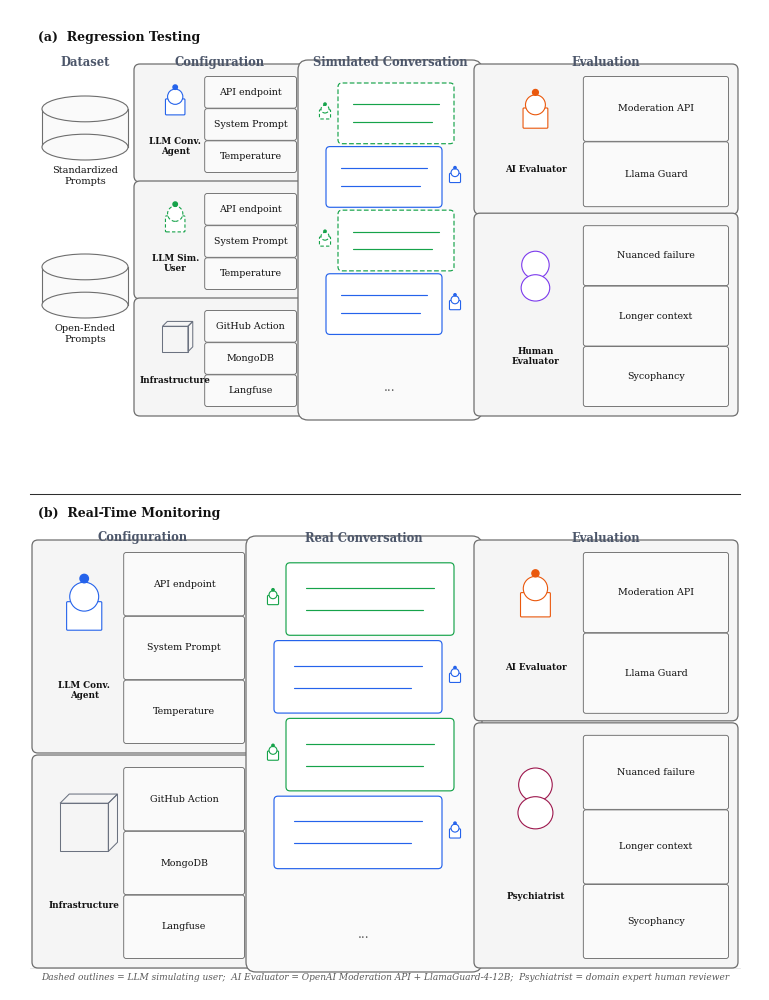

The matplotlib source for this figure: (Note: this script raises an exception after producing the figure.)
"""
Consolidated procedure figure.
(a) Regression testing procedure   — 0828_regtest_procedure.drawio.pdf
(b) Real-time monitoring procedure — 0828_real_time_procedure.drawio.pdf

Four columns for (a): Dataset | Configuration | Simulated Conversation | Evaluation
Three columns for (b):          Configuration | Real Conversation      | Evaluation

ACM TIST minimal style matching other diagrams in this project.
"""

import matplotlib
matplotlib.use("Agg")
import matplotlib.pyplot as plt
from matplotlib.patches import FancyBboxPatch, Ellipse

plt.rcParams.update({
    "font.family": "serif",
    "font.serif": ["Times New Roman", "Times", "DejaVu Serif"],
    "font.size": 8.5,
    "axes.unicode_minus": False,
    "figure.dpi": 300,
    "pdf.fonttype": 42,
    "ps.fonttype": 42,
})

C_BG     = "#FFFFFF"
C_TEXT   = "#111111"
C_MUTED  = "#5A5A5A"
C_LINE   = "#2E2E2E"
C_BORDER = "#6E6E6E"
C_FILL   = "#F5F5F5"
C_SUB    = "#FAFAFA"
C_ACCENT = "#4C566A"

# Role colours (match original drawio hues, kept muted for print)
COL_AGENT = "#2563EB"   # blue   – LLM conversational agent
COL_SIM   = "#16A34A"   # green  – LLM simulating user
COL_AIE   = "#EA580C"   # orange – AI evaluator
COL_HUM   = "#7C3AED"   # purple – human evaluator
COL_PSY   = "#9D174D"   # rose   – psychiatrist
COL_INFRA = "#6B7280"   # gray   – infrastructure

FIG_W, FIG_H = 7.5, 9.8
fig = plt.figure(figsize=(FIG_W, FIG_H), facecolor=C_BG)
ax  = fig.add_axes([0, 0, 1, 1], facecolor=C_BG)
ax.set_xlim(0, FIG_W)
ax.set_ylim(0, FIG_H)
ax.axis("off")

# ── Primitive helpers ─────────────────────────────────────────────────────────

def rbox(x, y, w, h, fc=C_FILL, ec=C_BORDER, lw=0.85, r=0.05, z=3):
    ax.add_patch(FancyBboxPatch((x, y), w, h,
                                boxstyle=f"round,pad={r}",
                                linewidth=lw, edgecolor=ec,
                                facecolor=fc, zorder=z))

def txt(x, y, s, fs=8.0, ha="center", va="center",
        w="normal", c=C_TEXT, italic=False, z=5):
    ax.text(x, y, s, ha=ha, va=va, fontsize=fs,
            fontweight=w, color=c,
            style="italic" if italic else "normal", zorder=z)

def col_hdr(cx, y, label, fs=8.3):
    txt(cx, y, label, fs=fs, w="bold", c=C_ACCENT)

def ibox(x, y, w, h, label, fs=7.0):
    """Plain item box."""
    rbox(x, y, w, h, fc=C_SUB, ec=C_BORDER, lw=0.65, r=0.025)
    txt(x + w/2, y + h/2, label, fs=fs)

# ── Icon primitives ───────────────────────────────────────────────────────────

def agent_icon(cx, cy, sz, color, dashed=False):
    """Small robot-style icon: round head + square body."""
    ls = (0, (3, 2)) if dashed else "solid"
    fc = C_BG
    # body
    bw, bh = sz * 0.55, sz * 0.44
    ax.add_patch(FancyBboxPatch((cx - bw/2, cy - sz*0.28), bw, bh,
                                boxstyle="round,pad=0.01",
                                linewidth=0.8, linestyle=ls,
                                edgecolor=color, facecolor=fc, zorder=6))
    # head
    hr = sz * 0.24
    ax.add_patch(plt.Circle((cx, cy + sz*0.26), hr,
                             linewidth=0.8, linestyle=ls,
                             edgecolor=color, facecolor=fc, zorder=6))
    # antenna dot
    ax.add_patch(plt.Circle((cx, cy + sz*0.26 + hr + sz*0.06),
                             sz * 0.07, color=color, zorder=7))


def person_icon(cx, cy, sz, color):
    """Simple person: circle head + oval torso."""
    ax.add_patch(plt.Circle((cx, cy + sz*0.30), sz*0.24,
                             linewidth=0.8, edgecolor=color,
                             facecolor=C_BG, zorder=6))
    ax.add_patch(Ellipse((cx, cy - sz*0.10), sz*0.50, sz*0.46,
                          linewidth=0.8, edgecolor=color,
                          facecolor=C_BG, zorder=6))


def cube_icon(cx, cy, sz, color):
    """3-D cube outline."""
    s = sz * 0.40
    off = s * 0.38
    def poly(pts):
        ax.add_patch(plt.Polygon(pts, closed=True, fill=False,
                                 edgecolor=color, linewidth=0.75, zorder=6))
    poly([(cx-s, cy-s), (cx+s, cy-s), (cx+s, cy+s), (cx-s, cy+s)])
    poly([(cx-s, cy+s), (cx-s+off, cy+s+off),
          (cx+s+off, cy+s+off), (cx+s, cy+s)])
    poly([(cx+s, cy-s), (cx+s+off, cy-s+off),
          (cx+s+off, cy+s+off), (cx+s, cy+s)])


def cylinder(cx, cy, cw, ch, label):
    """Dataset cylinder."""
    ew, eh = cw, cw * 0.30
    # sides
    ax.add_patch(plt.Polygon(
        [(cx-ew/2, cy-ch/2+eh/2), (cx-ew/2, cy+ch/2-eh/2),
         (cx+ew/2, cy+ch/2-eh/2), (cx+ew/2, cy-ch/2+eh/2)],
        closed=True, facecolor=C_SUB, edgecolor=C_SUB, lw=0, zorder=3))
    ax.plot([cx-ew/2]*2, [cy-ch/2+eh/2, cy+ch/2-eh/2],
            color=C_BORDER, lw=0.8, zorder=4)
    ax.plot([cx+ew/2]*2, [cy-ch/2+eh/2, cy+ch/2-eh/2],
            color=C_BORDER, lw=0.8, zorder=4)
    # bottom ellipse
    ax.add_patch(Ellipse((cx, cy-ch/2+eh/2), ew, eh,
                          lw=0.8, edgecolor=C_BORDER, facecolor=C_SUB, zorder=4))
    # top ellipse
    ax.add_patch(Ellipse((cx, cy+ch/2-eh/2), ew, eh,
                          lw=0.8, edgecolor=C_BORDER, facecolor=C_SUB, zorder=5))
    txt(cx, cy-ch/2-0.16, label, fs=7.0)

# ── Compound components ───────────────────────────────────────────────────────

def config_group(x, y, w, h, icon_fn, title, items):
    """
    Rounded group box: icon+title in left ~40%, stacked item boxes in right ~60%.
    """
    rbox(x, y, w, h, fc=C_FILL, ec=C_BORDER, lw=0.9, r=0.06)

    # left zone centre x
    lz = x + w * 0.22
    icon_fn(lz, y + h * 0.67, h * 0.30)
    txt(lz, y + h * 0.28, title, fs=6.3, w="bold")

    # right zone: stacked item boxes
    n  = len(items)
    ix = x + w * 0.42
    iw = w - w * 0.42 - 0.06
    pad_top = 0.09
    gap     = 0.055
    ih = (h - pad_top - gap * (n - 1)) / n - 0.02

    for k, label in enumerate(items):
        iy = y + h - pad_top - (k + 1) * ih - k * gap
        ibox(ix, iy, iw, ih, label, fs=6.8)


def eval_group(x, y, w, h, icon_fn, title, items):
    """Same layout as config_group, used for evaluation column."""
    config_group(x, y, w, h, icon_fn, title, items)


def conv_panel(x, y, w, h, left_color, right_color,
               left_dashed=True, right_dashed=False):
    """
    Rounded outer border containing alternating speech-bubble pairs.
    Left bubbles = simulated/participant side; right = agent side.
    """
    rbox(x, y, w, h, fc=C_SUB, ec=C_BORDER, lw=0.9, r=0.10)

    icon_w = 0.22              # fixed icon zone width (left or right)
    pad_x  = 0.06             # inner horizontal padding
    bw     = w - 2*icon_w - 2*pad_x   # bubble width fills remaining space
    bh     = h * 0.155        # bubble height
    gap    = h * 0.032        # vertical gap between bubbles
    pad_t  = h * 0.050        # top padding inside panel
    isz    = min(icon_w * 0.75, 0.22)  # icon size

    pairs = [
        ("left",  left_color,  left_dashed),
        ("right", right_color, right_dashed),
        ("left",  left_color,  left_dashed),
        ("right", right_color, right_dashed),
    ]

    for i, (side, color, dashed) in enumerate(pairs):
        by = y + h - pad_t - bh/2 - i * (bh + gap)
        ls = (0, (4, 2)) if dashed else "solid"

        if side == "left":
            icon_cx = x + pad_x + icon_w / 2
            bx_left = x + pad_x + icon_w + pad_x
        else:
            icon_cx = x + w - pad_x - icon_w / 2
            bx_left = x + w - pad_x - icon_w - pad_x - bw

        bcx = bx_left + bw / 2

        # bubble
        ax.add_patch(FancyBboxPatch((bx_left, by - bh/2), bw, bh,
                                    boxstyle="round,pad=0.04",
                                    linewidth=0.85, linestyle=ls,
                                    edgecolor=color, facecolor=C_BG, zorder=5))
        # content lines
        lp = bw * 0.10
        ax.plot([bx_left+lp, bx_left+bw-lp],      [by+bh*0.17]*2,
                color=color, lw=0.85, solid_capstyle="round", zorder=6)
        ax.plot([bx_left+lp, bx_left+bw-lp*1.7],  [by-bh*0.17]*2,
                color=color, lw=0.85, solid_capstyle="round", zorder=6)

        # icon
        if side == "left":
            agent_icon(icon_cx, by, isz, left_color,  dashed=left_dashed)
        else:
            agent_icon(icon_cx, by, isz, right_color, dashed=right_dashed)

    # ellipsis
    txt(x + w/2, y + h * 0.065, "...", fs=9, c=C_MUTED)


# ═══════════════════════════════════════════════════════════════════════════════
# PANEL (a) – Regression Testing
# ═══════════════════════════════════════════════════════════════════════════════

A_TOP = 9.62
A_BOT = 5.10

# Column x boundaries  (4 columns)
AX1, AX2 = 0.28, 1.22   # Dataset      w=0.94
AX3, AX4 = 1.30, 2.90   # Config       w=1.60
AX5, AX6 = 2.98, 4.62   # Conv         w=1.64
AX7, AX8 = 4.70, 7.22   # Eval         w=2.52

HDR_A = A_TOP - 0.34

# panel label
txt(0.28, A_TOP - 0.10, "(a)  Regression Testing",
    fs=9.0, ha="left", w="bold")

col_hdr((AX1+AX2)/2,  HDR_A, "Dataset")
col_hdr((AX3+AX4)/2,  HDR_A, "Configuration")
col_hdr((AX5+AX6)/2,  HDR_A, "Simulated Conversation")
col_hdr((AX7+AX8)/2,  HDR_A, "Evaluation")

# ── Dataset ───────────────────────────────────────────────────────────────────
CYL_W = AX2 - AX1 - 0.08
CYL_H = 0.64
ds_cx  = (AX1 + AX2) / 2
cylinder(ds_cx, A_TOP - 1.00, CYL_W, CYL_H, "Standardized\nPrompts")
cylinder(ds_cx, A_TOP - 2.58, CYL_W, CYL_H, "Open-Ended\nPrompts")

# ── Configuration (3 groups) ──────────────────────────────────────────────────
CF_W  = AX4 - AX3        # 1.60
G_H   = 1.06
G_GAP = 0.11

g1y = A_TOP - 0.42 - G_H         # top group bottom-y
g2y = g1y - G_GAP - G_H
g3y = g2y - G_GAP - G_H

config_group(AX3, g1y, CF_W, G_H,
             lambda cx, cy, s: agent_icon(cx, cy, s, COL_AGENT),
             "LLM Conv.\nAgent",
             ["API endpoint", "System Prompt", "Temperature"])

config_group(AX3, g2y, CF_W, G_H,
             lambda cx, cy, s: agent_icon(cx, cy, s, COL_SIM, dashed=True),
             "LLM Sim.\nUser",
             ["API endpoint", "System Prompt", "Temperature"])

config_group(AX3, g3y, CF_W, G_H,
             lambda cx, cy, s: cube_icon(cx, cy, s, COL_INFRA),
             "Infrastructure",
             ["GitHub Action", "MongoDB", "Langfuse"])

# ── Simulated Conversation ────────────────────────────────────────────────────
CV_W = AX6 - AX5
CV_Y = g3y
CV_H = g1y + G_H - g3y
conv_panel(AX5, CV_Y, CV_W, CV_H,
           left_color=COL_SIM, right_color=COL_AGENT,
           left_dashed=True, right_dashed=False)

# ── Evaluation (2 groups, spanning same height as config) ─────────────────────
EV_W   = AX8 - AX7
EV_GAP = 0.11
EV_TOT = CV_H                   # same total height as conv panel
# AI Evaluator (2 items) gets ~40%, Human (3 items) gets ~60%
EV_H1 = (EV_TOT - EV_GAP) * 0.42
EV_H2 = EV_TOT - EV_H1 - EV_GAP

ev2y = g3y                      # Human Evaluator at bottom
ev1y = ev2y + EV_H2 + EV_GAP   # AI Evaluator above it

eval_group(AX7, ev1y, EV_W, EV_H1,
           lambda cx, cy, s: agent_icon(cx, cy, s, COL_AIE),
           "AI Evaluator",
           ["Moderation API", "Llama Guard"])

eval_group(AX7, ev2y, EV_W, EV_H2,
           lambda cx, cy, s: person_icon(cx, cy, s, COL_HUM),
           "Human\nEvaluator",
           ["Nuanced failure", "Longer context", "Sycophancy"])

# ── Divider line ──────────────────────────────────────────────────────────────
ax.plot([0.20, 7.30], [4.96, 4.96], color=C_LINE, lw=0.75)

# ═══════════════════════════════════════════════════════════════════════════════
# PANEL (b) – Real-Time Monitoring
# ═══════════════════════════════════════════════════════════════════════════════

B_TOP = 4.86
B_BOT = 0.28

# Column x boundaries (3 columns; no Dataset)
BX1, BX2 = 0.28, 2.38   # Config   w=2.10   (wider – spans former dataset+config)
BX3, BX4 = 2.46, 4.62   # Conv     w=2.16
BX5, BX6 = 4.70, 7.22   # Eval     w=2.52   (x-aligned with panel a eval)

HDR_B = B_TOP - 0.34

txt(0.28, B_TOP - 0.10, "(b)  Real-Time Monitoring",
    fs=9.0, ha="left", w="bold")

col_hdr((BX1+BX2)/2, HDR_B, "Configuration")
col_hdr((BX3+BX4)/2, HDR_B, "Real Conversation")
col_hdr((BX5+BX6)/2, HDR_B, "Evaluation")

# ── Configuration (2 groups) ──────────────────────────────────────────────────
BCF_W  = BX2 - BX1       # 2.10
BG_GAP = 0.14
BG_TOT = B_TOP - 0.42 - B_BOT   # usable height
BG_H   = (BG_TOT - BG_GAP) / 2  # each group

bg1y = B_TOP - 0.42 - BG_H
bg2y = bg1y - BG_GAP - BG_H

config_group(BX1, bg1y, BCF_W, BG_H,
             lambda cx, cy, s: agent_icon(cx, cy, s, COL_AGENT),
             "LLM Conv.\nAgent",
             ["API endpoint", "System Prompt", "Temperature"])

config_group(BX1, bg2y, BCF_W, BG_H,
             lambda cx, cy, s: cube_icon(cx, cy, s, COL_INFRA),
             "Infrastructure",
             ["GitHub Action", "MongoDB", "Langfuse"])

# ── Real Conversation ─────────────────────────────────────────────────────────
BCV_W = BX4 - BX3
BCV_Y = bg2y
BCV_H = bg1y + BG_H - bg2y
# Real-time: participant on left (person, solid), agent on right (robot, solid)
conv_panel(BX3, BCV_Y, BCV_W, BCV_H,
           left_color=COL_SIM, right_color=COL_AGENT,
           left_dashed=False, right_dashed=False)

# Replace left agent icons with person icon for real participant
# (done inline: left_dashed=False already gives solid green bubbles)

# ── Evaluation (2 groups) ─────────────────────────────────────────────────────
BEV_W   = BX6 - BX5
BEV_GAP = 0.14
BEV_TOT = BCV_H
BEV_H1  = (BEV_TOT - BEV_GAP) * 0.42
BEV_H2  = BEV_TOT - BEV_H1 - BEV_GAP

bev2y = bg2y
bev1y = bev2y + BEV_H2 + BEV_GAP

eval_group(BX5, bev1y, BEV_W, BEV_H1,
           lambda cx, cy, s: agent_icon(cx, cy, s, COL_AIE),
           "AI Evaluator",
           ["Moderation API", "Llama Guard"])

eval_group(BX5, bev2y, BEV_W, BEV_H2,
           lambda cx, cy, s: person_icon(cx, cy, s, COL_PSY),
           "Psychiatrist",
           ["Nuanced failure", "Longer context", "Sycophancy"])

# ── Footer ────────────────────────────────────────────────────────────────────
ax.plot([0.20, 7.30], [0.22, 0.22], color="#DDDDDD", lw=0.5)
txt(FIG_W/2, 0.13,
    "Dashed outlines = LLM simulating user;  "
    "AI Evaluator = OpenAI Moderation API + LlamaGuard-4-12B;  "
    "Psychiatrist = domain expert human reviewer",
    fs=6.5, c=C_MUTED, italic=True)

# ═══════════════════════════════════════════════════════════════════════════════
# SAVE
# ═══════════════════════════════════════════════════════════════════════════════
import matplotlib.pyplot as _plt
_plt.rcParams["path.simplify"] = False   # keep all detail

out_pdf = "/Users/yun/Dev/hpms/notebooks/procedure_diagram.pdf"
out_png = "/Users/yun/Dev/hpms/notebooks/procedure_diagram.png"
fig.savefig(out_pdf, format="pdf", bbox_inches="tight", facecolor=C_BG, dpi=300)
fig.savefig(out_png, format="png", bbox_inches="tight", facecolor=C_BG, dpi=300)
print(f"Saved:\n  {out_pdf}\n  {out_png}")
